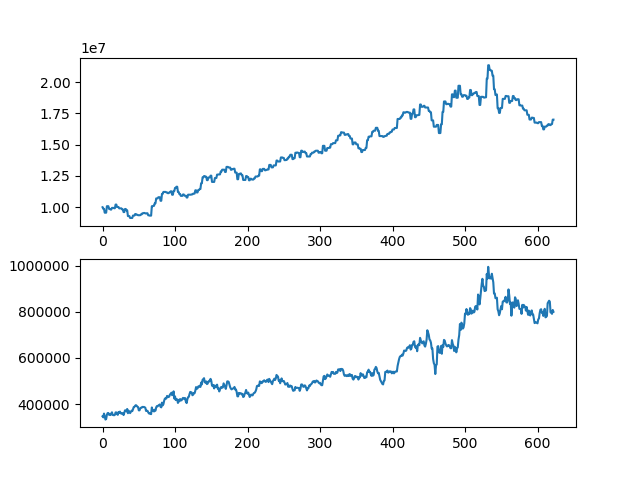

Data behind this chart, as committed beside it:
asset, close
10000000, 346500
9874000, 342000
9874000, 358500
9563500, 347000
9563500, 332500
9563500, 335000
10081500, 353500
10081500, 360500
10081500, 361000
9865500, 353000
9865500, 354000
9811500, 352000
9811500, 359000
9946500, 364000
9946500, 352500
9946500, 352000
9918500, 351000
9918500, 353000
10212500, 363500
10212500, 363500
10016500, 356500
10016500, 353000
10016500, 365000
9908500, 361000
9908500, 367000
9908500, 359500
9908500, 360000
9827500, 357000
9827500, 360000
9611500, 352000
9611500, 363000
9858500, 372500
9858500, 372000
9754500, 368000
9754500, 378500
9292000, 360000
9292000, 371000
9292000, 366500
9142000, 360500
9142000, 365500
9142000, 371000
9142000, 369000
9334000, 377000
9334000, 386500
9334000, 387500
9454000, 392500
9454000, 395000
9396500, 392500
9396500, 388500
9360500, 387000
9360500, 372500
9360500, 372500
9360500, 381000
9432500, 384000
9432500, 384000
9516500, 387500
9516500, 386500
9540500, 387500
9540500, 385500
9504500, 384000
... 563 more rows
